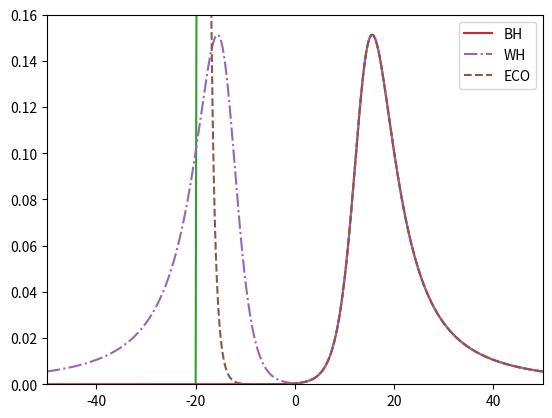

Generate this figure with matplotlib:
#!python3
import matplotlib.pyplot as plt
import numpy as np
from scipy.special import lambertw

def shifter(r, M):
    # Calculate the value at which the throats are connected
    return r+ 2*M*np.log(r/(2*M)-1)

def BH_tort(rs,M):
    # Calculates the values of r given r*

    return 2*M*(1+lambertw(np.exp(rs/(2*M)-1)))

def BH_potential(rs,M, l=2):
    r = BH_tort(rs+shifter(2.001,M),M)

    return (1-(2*M)/r)*(l*(l+1)/r**2-6*M/r**3)

def WH_tort(rs,M):

    shift = -shifter(2.001*M,M)

    return np.piecewise(rs, [rs < 0, rs >= 0],
    [lambda rs: BH_tort(-rs-shift,M),
    lambda rs: BH_tort(rs-shift,M)])


def WH_potential(rs, M, l=2):

    r = WH_tort(rs, M)

    return (1-(2*M)/r)*(l*(l+1)/r**2-6*M/r**3)

def ECO_mass(r, M):
    # Piecewise mass function for the ECO case, where we have some radial mass function for rs < 0
    r0 = 2.001*M

    return np.piecewise(r, [r < r0, r >= r0],
    [lambda r: M * (r/r0)**3,
    lambda r: M])

def ECO_inner(rs,M):
    r0 = 2.001*M
    numer = r0**(1.5)*np.tanh(np.sqrt(2)*\
            np.sqrt(M)/r0**(1.5)*(rs+20)) # TODO weird shift
    denom = np.sqrt(2*M)

    r_inner = numer/denom

    return r_inner

def ECO_tort(rs, M):
    # Function to convert r* to r in ECO coordinates
    r0 = 2.001*M

    shift = -shifter(r0,M)

    rstar = np.piecewise(rs, [rs < 0, rs >= 0],
                        [lambda rs: ECO_inner(rs,M),
                        lambda rs: BH_tort(rs-shift,M)])

    return rstar

def ECO_potential(rs, M, l=2):

    r = ECO_tort(rs,M)

    r0 = 2.001*M

    return np.piecewise(r, [rs < 0, rs>= 0,r < ECO_tort(-20,M)], #TODO clean up
    [lambda r: (1-2*M*r**2/r0**3)*(l*(l+1)/r**2-6*M/r0**3),
    lambda r: (1-(2*M)/r)*(l*(l+1)/r**2-6*M/r**3),
    lambda r: np.inf])

if __name__ == '__main__':
    M = 1

    xs = np.linspace(-50,50,1000)*M

    plt.plot(xs, WH_tort(xs,M))
    plt.plot(xs, BH_tort(xs,M))
    plt.plot(xs, ECO_tort(xs,M))
    plt.show()

    BH_pot = BH_potential(xs,M)
    WH_pot = WH_potential(xs,M)
    ECO_pot = ECO_potential(xs,M)

    plt.plot(xs/M,BH_pot*M**2,label='BH')
    plt.plot(xs/M,WH_pot*M**2,linestyle='-.',label='WH')
    plt.plot(xs/M,ECO_pot*M**2,linestyle='--',label='ECO')
    plt.xlim(-50,50)
    plt.ylim(0,0.16)
    plt.legend()
    plt.show()
